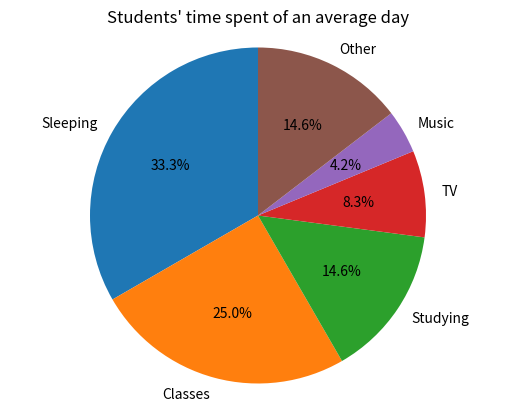

Here is the Python script that generated this plot:
my_dict={}
time = {'Sleeping':8,'Classes':6,'Studying':3.5,'TV':2,'Music':1,'Other':3.5}
print(time)
import matplotlib.pyplot as plt
time = {'Sleeping':8,'Classes':6,'Studying':3.5,'TV':2,'Music':1,'Other':3.5}
# to input the same data in my dictionary
labels = list(time.keys())
sizes= list(time.values())
#to extract datas like labels and sizes from the dictionary
#Contains a variable for activity that can be modified and will return the correct number of hours spent on that activity	
activity='Studying'
print(f"Hours spent on {activity}: {time.get(activity,0)}")
#now start to plot the pie chart
plt.figure()
plt.pie(sizes,labels=labels, startangle=90,autopct="%1.1f%%")#to add percentage into the chart
plt.axis('equal')
plt.title("Students' time spent of an average day")
plt.show()
